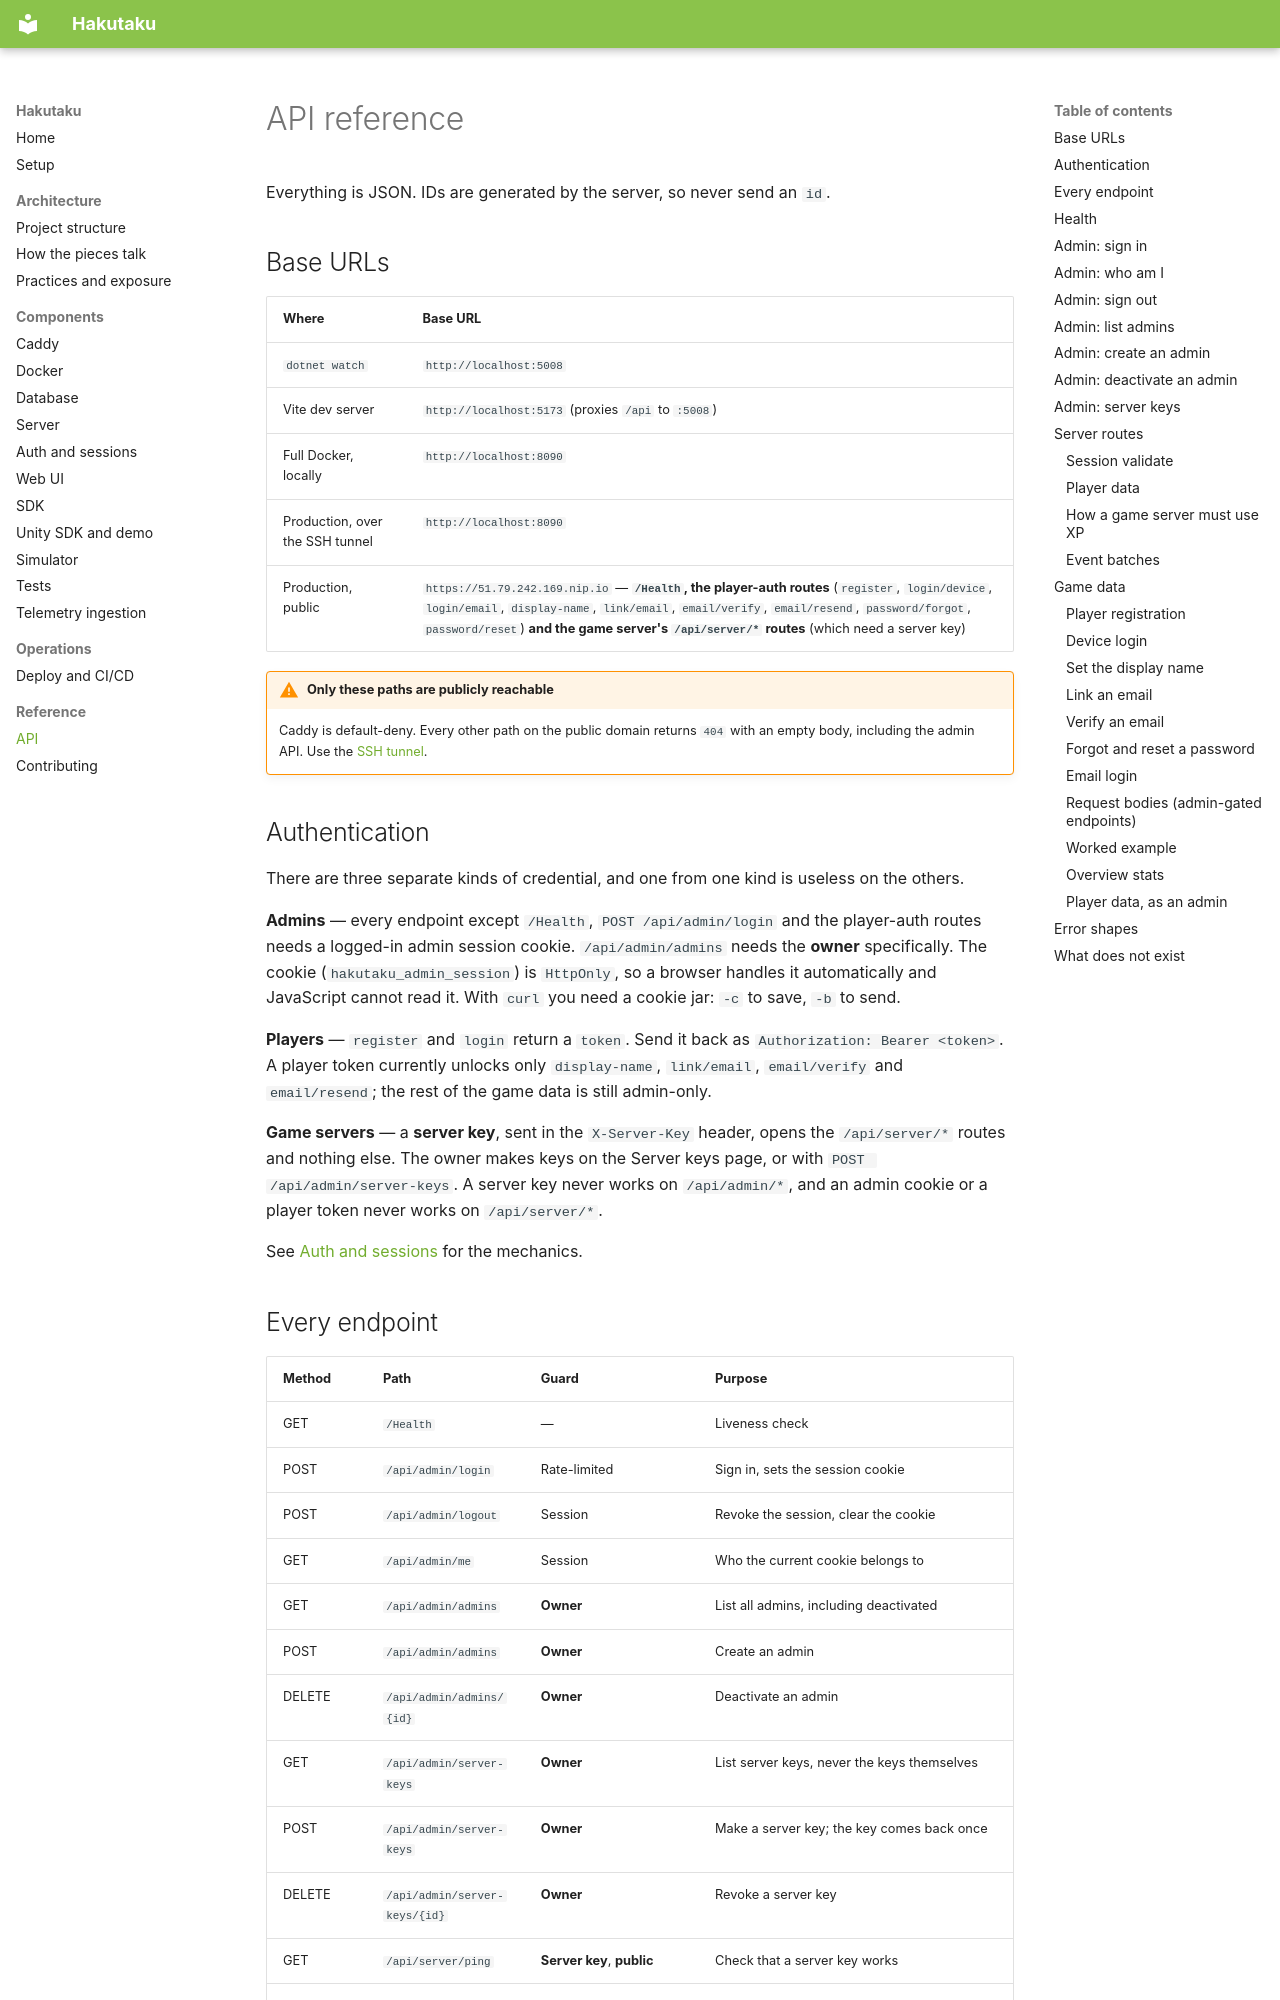

repository: Bamboo01/Hakutaku · page: reference/api/index.html · generator: mkdocs

# API reference

Everything is JSON. IDs are generated by the server, so never send an `id`.

## Base URLs

| Where | Base URL |
|---|---|
| `dotnet watch` | `http://localhost:5008` |
| Vite dev server | `http://localhost:5173` (proxies `/api` to `:5008`) |
| Full Docker, locally | `http://localhost:8090` |
| Production, over the SSH tunnel | `http://localhost:8090` |
| Production, public | `https://51.79.242.169.nip.io` — **`/Health`, the player-auth routes** (`register`, `login/device`, `login/email`, `display-name`, `link/email`, `email/verify`, `email/resend`, `password/forgot`, `password/reset`) **and the game server's `/api/server/*` routes** (which need a server key) |

!!! warning "Only these paths are publicly reachable"
    Caddy is default-deny. Every other path on the public domain returns `404`
    with an empty body, including the admin API. Use the
    [SSH tunnel](../operations/deploy.md#reaching-the-admin-ui).

## Authentication

There are three separate kinds of credential, and one from one kind is useless on the others.

**Admins** — every endpoint except `/Health`, `POST /api/admin/login` and the
player-auth routes needs a logged-in admin session cookie. `/api/admin/admins`
needs the **owner** specifically. The cookie (`hakutaku_admin_session`) is
`HttpOnly`, so a browser handles it automatically and JavaScript cannot read
it. With `curl` you need a cookie jar: `-c` to save, `-b` to send.

**Players** — `register` and `login` return a `token`. Send it back as
`Authorization: Bearer <token>`. A player token currently unlocks only
`display-name`, `link/email`, `email/verify` and `email/resend`; the rest of the game data is
still admin-only.

**Game servers** — a **server key**, sent in the `X-Server-Key` header, opens the
`/api/server/*` routes and nothing else. The owner makes keys on the Server keys
page, or with `POST /api/admin/server-keys`. A server key never works on
`/api/admin/*`, and an admin cookie or a player token never works on
`/api/server/*`.

See [Auth and sessions](../components/auth.md) for the mechanics.
